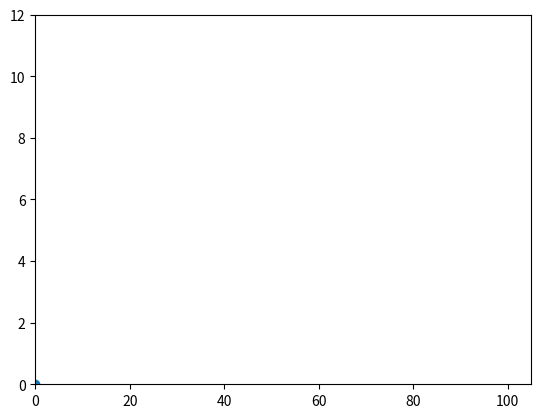

Here is the Python script that generated this plot:
# -*- coding: utf-8 -*-
"""
Created on Thu May 14 05:58:25 2020

[redacted]
"""

import numpy as np
import matplotlib.pyplot as plt
from matplotlib.animation import FuncAnimation

x_data = []
y_data = []

fig, ax = plt.subplots()
ax.set_xlim(0,105)
ax.set_ylim(0,12)
line, = ax.plot(0,0,marker='o')

def animation_frame(i):
    x_data.append(i*10)
    y_data.append(i)

    line.set_xdata(x_data)
    line.set_ydata(y_data)
    return line,

animation = FuncAnimation(fig, func=animation_frame,
                          frames=np.arange(0,10,0.01),interval=10)
plt.show()